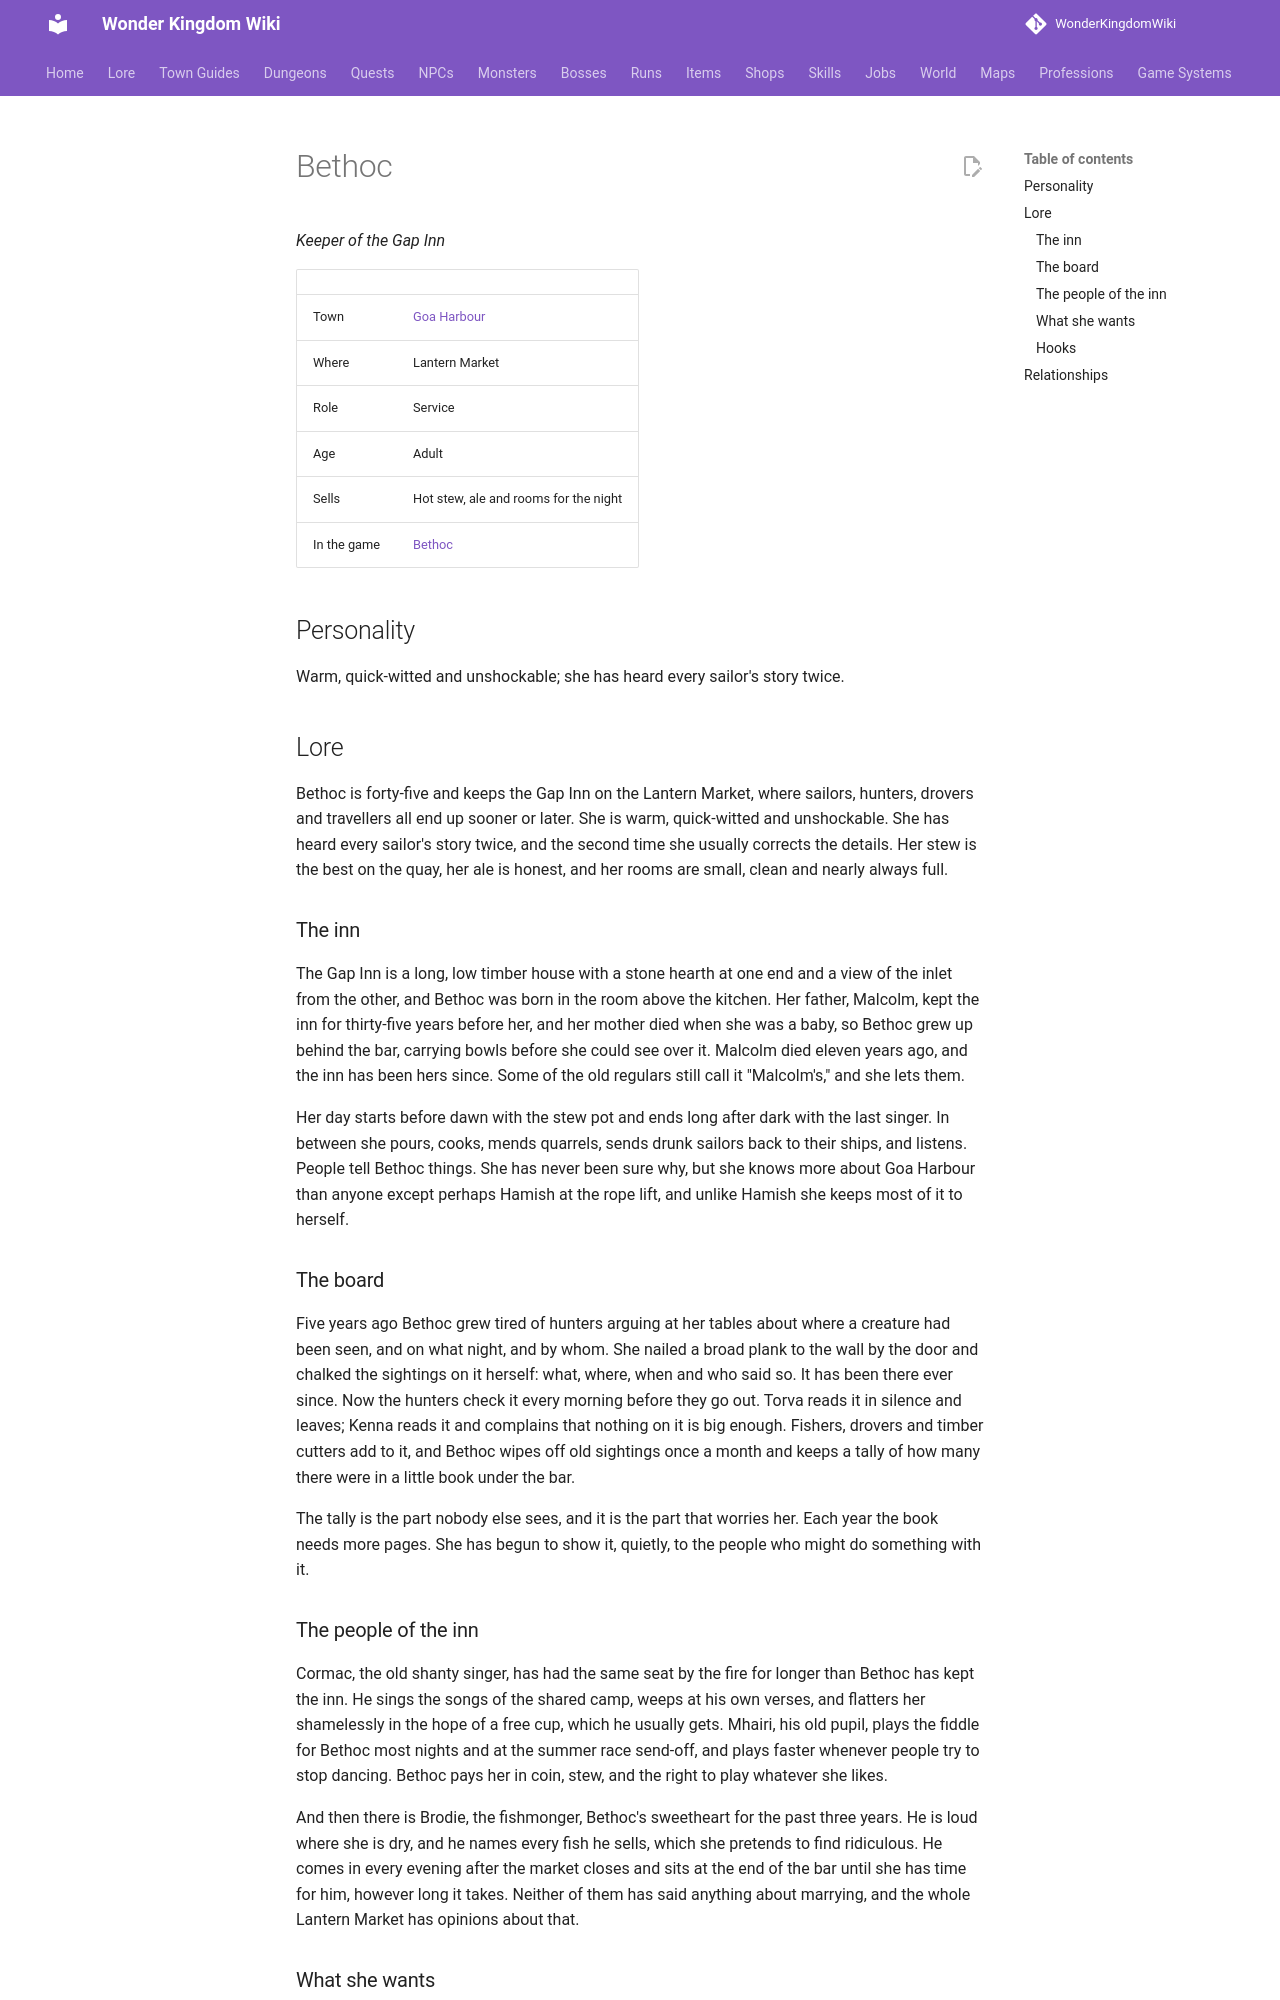

repository: alonohana627/WonderKingdomWiki · page: lore/people/goa-harbour/bethoc_innkeeper/index.html · generator: mkdocs

<!-- Generated by tools/people.py from data/people/. Do not edit: changes are overwritten. -->

# Bethoc

*Keeper of the Gap Inn*

|  |  |
|---|---|
| Town | [Goa Harbour](../../towns/goa-harbour.md) |
| Where | Lantern Market |
| Role | Service |
| Age | Adult |
| Sells | Hot stew, ale and rooms for the night |
| In the game | [Bethoc](../../../npcs/bethoc_innkeeper.md) |

## Personality

Warm, quick-witted and unshockable; she has heard every sailor's story twice.

## Lore

Bethoc is forty-five and keeps the Gap Inn on the Lantern Market, where sailors, hunters, drovers and travellers all end up sooner or later. She is warm, quick-witted and unshockable. She has heard every sailor's story twice, and the second time she usually corrects the details. Her stew is the best on the quay, her ale is honest, and her rooms are small, clean and nearly always full.

### The inn

The Gap Inn is a long, low timber house with a stone hearth at one end and a view of the inlet from the other, and Bethoc was born in the room above the kitchen. Her father, Malcolm, kept the inn for thirty-five years before her, and her mother died when she was a baby, so Bethoc grew up behind the bar, carrying bowls before she could see over it. Malcolm died eleven years ago, and the inn has been hers since. Some of the old regulars still call it "Malcolm's," and she lets them.

Her day starts before dawn with the stew pot and ends long after dark with the last singer. In between she pours, cooks, mends quarrels, sends drunk sailors back to their ships, and listens. People tell Bethoc things. She has never been sure why, but she knows more about Goa Harbour than anyone except perhaps Hamish at the rope lift, and unlike Hamish she keeps most of it to herself.

### The board

Five years ago Bethoc grew tired of hunters arguing at her tables about where a creature had been seen, and on what night, and by whom. She nailed a broad plank to the wall by the door and chalked the sightings on it herself: what, where, when and who said so. It has been there ever since. Now the hunters check it every morning before they go out. Torva reads it in silence and leaves; Kenna reads it and complains that nothing on it is big enough. Fishers, drovers and timber cutters add to it, and Bethoc wipes off old sightings once a month and keeps a tally of how many there were in a little book under the bar.

The tally is the part nobody else sees, and it is the part that worries her. Each year the book needs more pages. She has begun to show it, quietly, to the people who might do something with it.
